Run: headless pygame with SDL's dummy video driver; simulated clock (each Clock.tick advances the game by its frame time, no real sleeping); random seed 0; keys injected as events and as key.get_pressed() state; mouse plan: one left click at the window centre at the start of phase 2, then a move to the lower-right quarter at the start of phase 3.
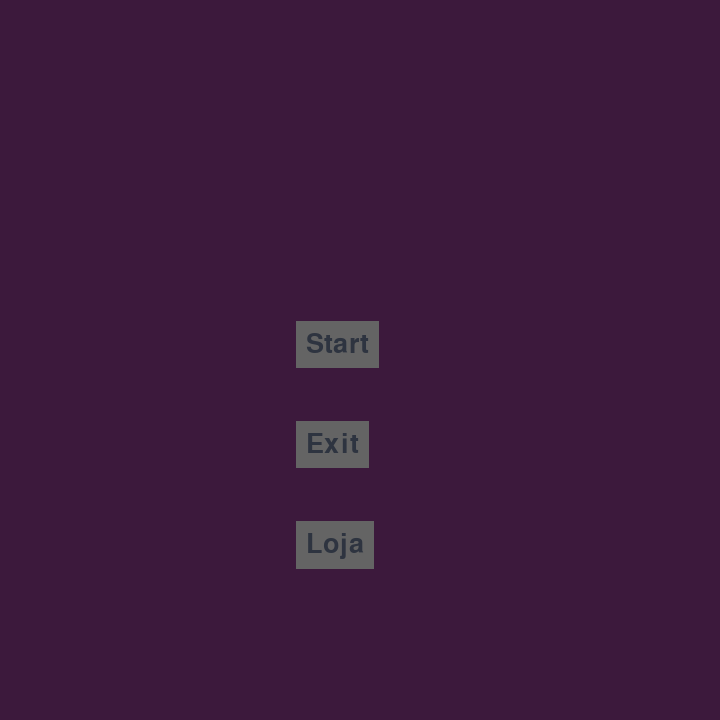
Frame 1 of 4 · flips 1–60 · no input
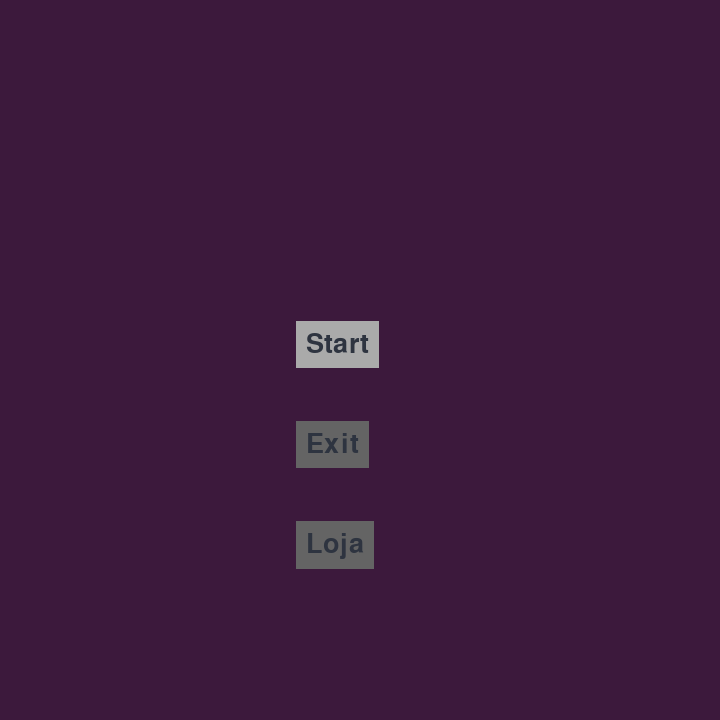
Frame 2 of 4 · flips 61–180 · clicked the window centre · tapped SPACE, RETURN · held RIGHT (→), D
Frame 3 of 4 · flips 181–300 · moved the mouse to the lower-right quarter · held DOWN (↓), S · screen same as frame 1, image omitted
Frame 4 of 4 · flips 301–420 · held LEFT (←), A, UP (↑), W · screen unchanged from frame 3, image omitted

The pygame program that drew these frames:

import pygame  
import sys  
  
  
pygame.init()  
res = (720,720)  
screen = pygame.display.set_mode(res)  
color = (46,52,64)  
color_light = (170,170,170)  
color_dark = (100,100,100)  
width = screen.get_width()  
height = screen.get_height()   
smallfont = pygame.font.SysFont("Arial Black", 40)  
text = smallfont.render('start' , True , color)  
text2 = smallfont.render('sair' , True , color)  

run = True

class Btn () :
    def __init__(self, texto, action):
        self.conteudo_texto = texto
        self.texto = smallfont.render(texto, True, color)
        self.ret_text = self.texto.get_rect()
        self.acao = action

    def draw(self ,coordenada, cor):
        self.x = coordenada[0] - 10
        self.y = coordenada[1] - 10
        self.largura = self.ret_text.width + 20
        self.altura = self.ret_text.height + 20
        pygame.draw.rect(screen, cor, [self.x, self.y, self.largura, self.altura])
        screen.blit(self.texto, coordenada)

    def click(self, coordenada):
        if self.x + self.largura >= coordenada[0] >= self.x and self.y + self.altura >= coordenada[1] >= self.y:
            print("clickou" + self.conteudo_texto)
            if self.acao == "sair":  
                global run
                run = False 

while run:  
    screen.fill((60,25,60))  
      
    mouse = pygame.mouse.get_pos()  

    lista_botoes = []

    btn_start = Btn("Start", "comecar")
    btn_exit = Btn("Exit", "sair")
    btn_loja = Btn("Loja", "comprar")

    lista_botoes.append(btn_start)
    lista_botoes.append(btn_exit)
    lista_botoes.append(btn_loja)

    coord_x, coord_y = width/2-53.5, height/2-28.5

    for i in range(len(lista_botoes)):
        lista_botoes[i].draw((coord_x, coord_y + i * 100), color_dark)
        
        x_btn, btn_largura = lista_botoes[i].x, lista_botoes[i].largura
        y_btn, btn_altura = lista_botoes[i].y, lista_botoes[i].altura

        if  x_btn + btn_largura >= mouse[0] >= x_btn and y_btn + btn_altura >= mouse[1] >= y_btn:
            lista_botoes[i].draw((coord_x, coord_y + i * 100), color_light)  
            

    for ev in pygame.event.get():  
        if ev.type == pygame.QUIT:  
            run = False  
            
        if ev.type == pygame.MOUSEBUTTONDOWN:  
            for btn in lista_botoes:

                btn.click(mouse)

    pygame.display.update() 
